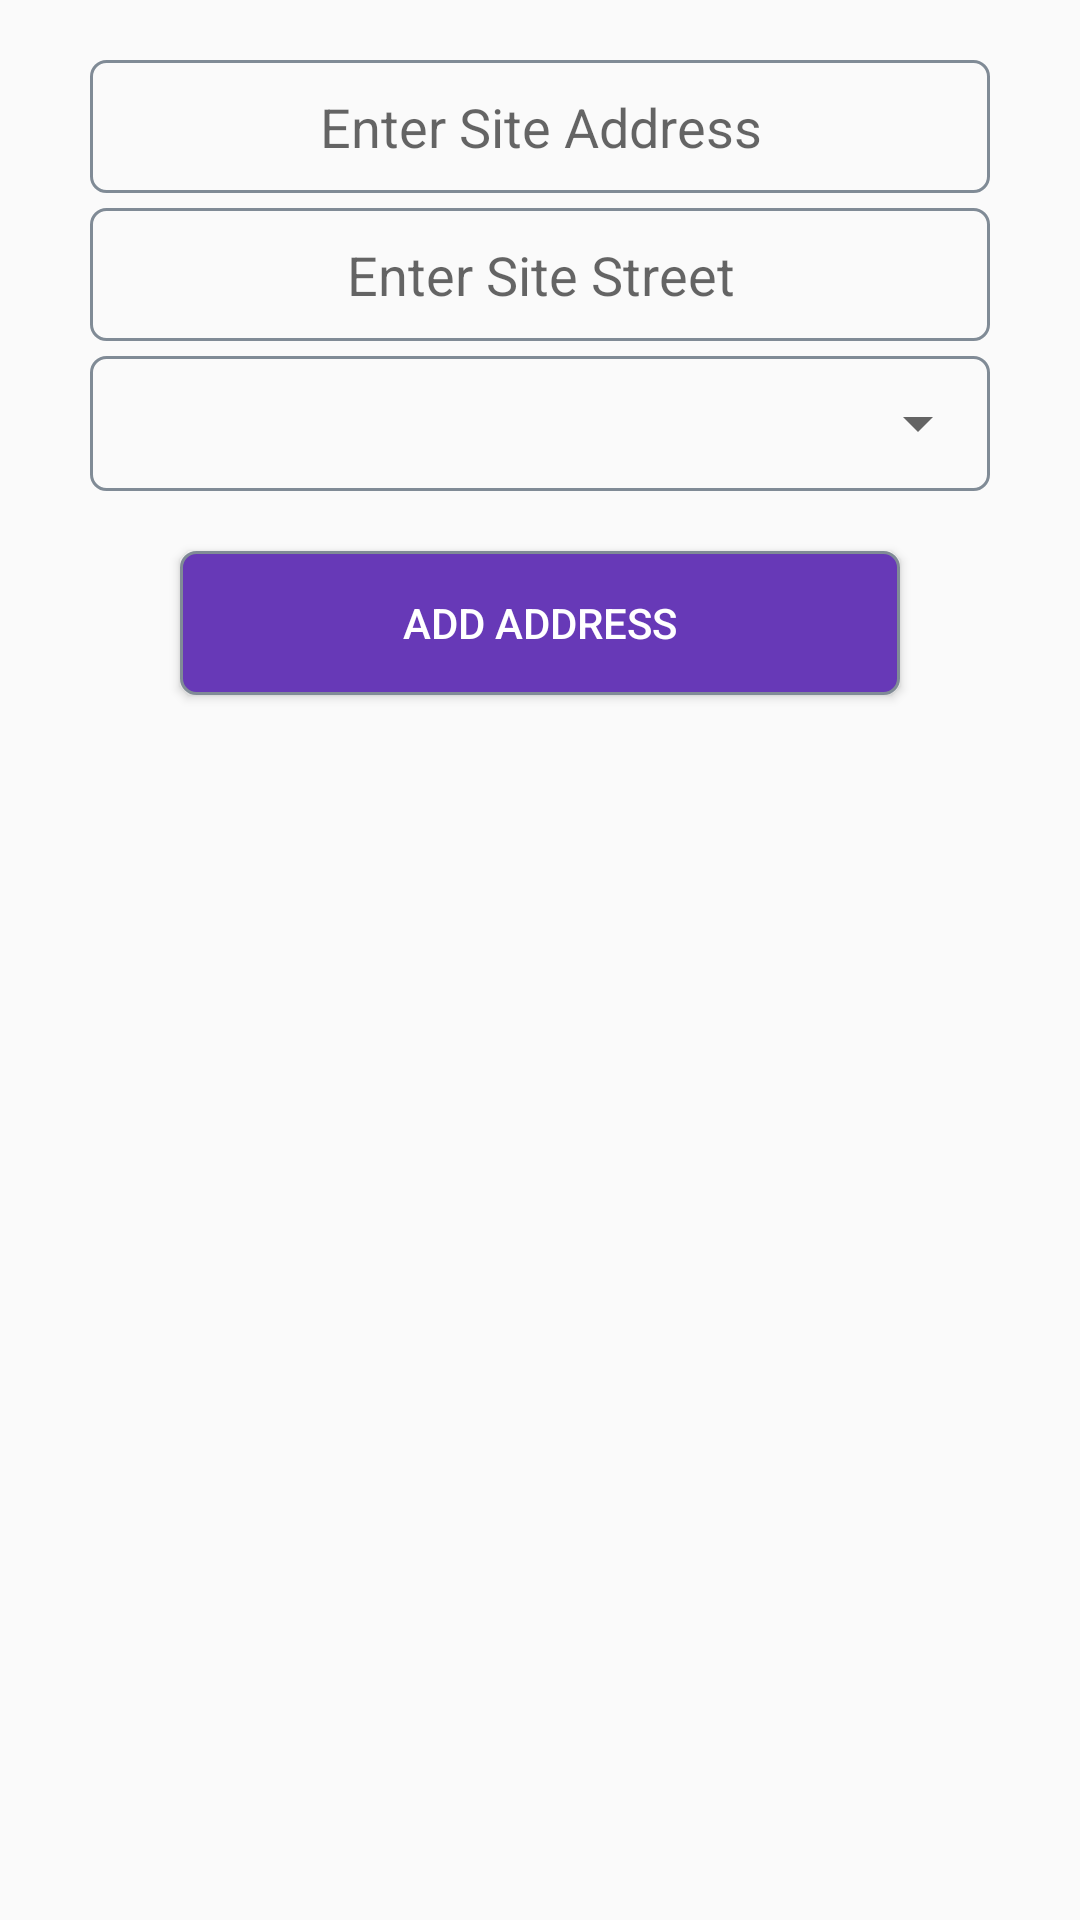

This screen was rendered from an Android layout file. Write that file and the resources it references.
<!-- AndroidManifest.xml: application theme AppTheme -->
<!-- res/layout/address_layout.xml -->
<?xml version="1.0" encoding="utf-8"?>
<LinearLayout
    xmlns:android="http://schemas.android.com/apk/res/android"
    android:layout_width="fill_parent"
    android:layout_height="match_parent"
    android:orientation="vertical">
    <LinearLayout
        android:layout_width="match_parent"
        android:layout_height="match_parent"
        android:layout_marginLeft="30dp"
        android:layout_marginRight="30dp"
        android:orientation="vertical">

    <EditText
        android:layout_width="match_parent"
        android:layout_height="wrap_content"
        android:hint="Enter Site Address"
        android:id="@+id/site_address"
        android:padding="10dp"
        android:layout_marginTop="20dp"
        android:background="@drawable/spinner_design"
        android:inputType="text"
        android:textAlignment="center"
        android:gravity="center_horizontal" />
    <EditText
        android:layout_width="match_parent"
        android:layout_height="wrap_content"
        android:hint="Enter Site Street"
        android:id="@+id/site_street"
        android:padding="10dp"
        android:layout_marginTop="5dp"
        android:background="@drawable/spinner_design"
        android:inputType="text"
        android:textAlignment="center"
        android:gravity="center_horizontal" />
   <LinearLayout
       android:layout_width="match_parent"
       android:layout_height="wrap_content"
       android:orientation="vertical"
       android:layout_marginTop="5dp"
       android:background="@drawable/spinner_design">
    <Spinner
        android:id="@+id/spinner"
        android:layout_height="35dp"
        android:textAlignment="center"
        android:layout_width="match_parent"
        android:layout_marginLeft="30dp"
        android:gravity="center_horizontal" />
   </LinearLayout>
<Button
    android:layout_width="match_parent"
    android:layout_height="wrap_content"
    android:text="Add Address"
    android:id="@+id/add_address"
    android:layout_marginTop="20dp"
    android:layout_marginRight="30dp"
    android:layout_marginBottom="10dp"
    android:layout_marginLeft="30dp"
    android:textColor="@color/white"
    android:background="@drawable/button"/>
    </LinearLayout>
</LinearLayout>
<!-- resources referenced by this layout -->
<resources>
  <color name="white">#ffffff</color>
  <!-- drawable button (drawable) -->
  <?xml version="1.0" encoding="utf-8"?>
  
  <shape xmlns:android="http://schemas.android.com/apk/res/android">
  
      <stroke android:color="@color/text_color" android:width="1dp"/>
      <corners android:radius="5dp"/>
      <solid android:color="@color/colorPrimary"/>
      
  
  
  </shape>
  <!-- drawable spinner_design (drawable) -->
  <?xml version="1.0" encoding="utf-8"?>
  
  <shape xmlns:android="http://schemas.android.com/apk/res/android">
  
      <stroke android:color="@color/text_color" android:width="1dp"/>
      <corners android:radius="5dp"/>
      <padding android:bottom="5dp" android:top="5dp"/>
  
  </shape>
  <style name="AppTheme" parent="Theme.AppCompat.Light.DarkActionBar">
          
          <item name="colorPrimary">@color/colorPrimary</item>
          <item name="colorPrimaryDark">@color/colorPrimaryDark</item>
          <item name="colorAccent">@color/colorAccent</item>
          <item name="floatingActionButtonStyle">@style/Widget.Design.FloatingActionButton</item>
      </style>
  <color name="text_color">#808B96 </color>
  <color name="colorPrimary">#6739b7</color>
  <color name="colorPrimaryDark">#000</color>
  <color name="colorAccent">#808080</color>
</resources>
